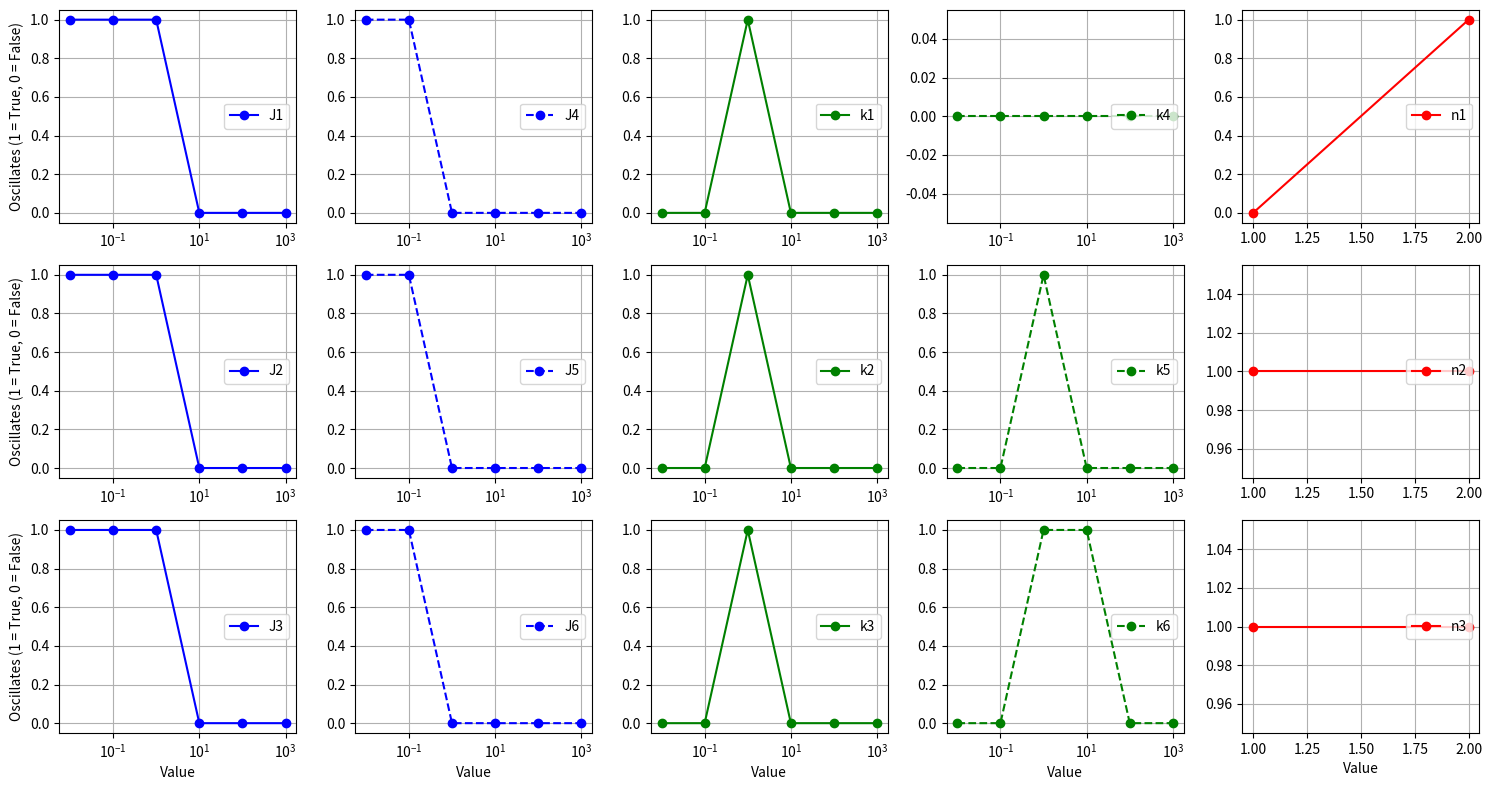

The script that saved this image: (Note: this script raises an exception after producing the figure.)
import numpy as np
from scipy.integrate import odeint
import matplotlib.pyplot as plt

def coupled_system(y, t, params):
    A, B, C = y
    I = 1
    k1, k2, k3, k4, k5, k6, ka, kb, J1, J2, J3, J4, J5, J6, Ja, Jb, n1, n2, n3, na, nb = \
        params['k1'], params['k2'], params['k3'], params['k4'], params['k5'], params['k6'], \
        params['ka'], params['kb'], \
        params['J1'], params['J2'], params['J3'], params['J4'], params['J5'], params['J6'], \
        params['Ja'], params['Jb'], \
        params['n1'], params['n2'], params['n3'], \
        params['na'], params['nb']
    dA_dt = I * k1 * (1 - A) / ((1 - A) + J1) - C * k4 * A / (A + J4**n1) + A * ka * (1-A)/((1-A) + Ja**na)
    dB_dt = k2 * (1 - B) / ((1 - B) + J2) - A * k5 * B / (B + J5**n2) + B * kb * (1-B)/((1-B) + Jb**nb)
    dC_dt = k3 * (1 - C) / ((1 - C) + J3) - B * k6 * C / (C + J6**n3)
    
    return [dA_dt, dB_dt, dC_dt]

def simulate_system(params, y0, t):
    result = odeint(coupled_system, y0, t, args=(params,))
    return result

def check_oscillation(time_series, threshold=0.05):
    std_dev = np.std(time_series, axis=0)
    if all(std_dev > threshold):
        return True
    else:
        return False
params_base = {'k1': 1, 'k2': 0.5, 'k3': 1, 'k4': 2, 'k5': 2, 'k6': 2, 'ka': 0.5, 'kb': 0.2,
        'J1': 0.2, 'J2': 0.2, 'J3': 0.3, 'J4': 0.2, 'J5': 0.2, 'J6': 0.3, 'Ja': 0.5, 'Jb': 0.5,
        'n1': 2, 'n2': 2, 'n3': 2, 'na':2, 'nb':2}

t = np.linspace(0, 100, 1000)

y0 = [0.5, 0.5, 0.5]

# param_sweeps = {
#     'k1': [0.5, 1, 2, 3, 4, 5],
#     'k2': [0.5, 1, 2, 3, 4, 5],
#     'k3': [0.5, 1, 2, 3, 4, 5],
#     'k4': [0.5, 1, 2, 3, 4, 5],
#     'k5': [0.5, 1, 2, 3, 4, 5],
#     'k6': [0.5, 1, 2, 3, 4, 5],
#     'J1': [0.1, 0.2, 0.4, 0.6, 0.8, 1],
#     'J2': [0.1, 0.2, 0.4, 0.6, 0.8, 1],
#     'J3': [0.1, 0.2, 0.4, 0.6, 0.8, 1],
#     'J4': [0.1, 0.2, 0.4, 0.6, 0.8, 1],
#     'J5': [0.1, 0.2, 0.4, 0.6, 0.8, 1],
#     'J6': [0.1, 0.2, 0.4, 0.6, 0.8, 1],
#     'n1': [1, 2],
#     'n2': [1, 2],
#     'n3': [1, 2]
# }

param_sweeps = {
    'k1': [1e-2, 1e-1, 1e0, 1e1, 1e2, 1e3],
    'k2': [1e-2, 1e-1, 1e0, 1e1, 1e2, 1e3],
    'k3': [1e-2, 1e-1, 1e0, 1e1, 1e2, 1e3],
    'k4': [1e-2, 1e-1, 1e0, 1e1, 1e2, 1e3],
    'k5': [1e-2, 1e-1, 1e0, 1e1, 1e2, 1e3],
    'k6': [1e-2, 1e-1, 1e0, 1e1, 1e2, 1e3],
    'J1': [1e-2, 1e-1, 1e0, 1e1, 1e2, 1e3],
    'J2': [1e-2, 1e-1, 1e0, 1e1, 1e2, 1e3],
    'J3': [1e-2, 1e-1, 1e0, 1e1, 1e2, 1e3],
    'J4': [1e-2, 1e-1, 1e0, 1e1, 1e2, 1e3],
    'J5': [1e-2, 1e-1, 1e0, 1e1, 1e2, 1e3],
    'J6': [1e-2, 1e-1, 1e0, 1e1, 1e2, 1e3],
    'n1': [1, 2],
    'n2': [1, 2],
    'n3': [1, 2]
}

oscillation_results = []

for param_name, param_values in param_sweeps.items():
    for value in param_values:
        params = params_base.copy()
        params[param_name] = value
        result = simulate_system(params, y0, t)
        oscillates = check_oscillation(result)
        oscillation_results.append((param_name, value, oscillates))
oscillation_results = np.array(oscillation_results, dtype=[('param', 'U10'), ('value', 'f4'), ('oscillates', 'bool')])

rows = 3
cols = 5


fig, axs = plt.subplots(rows, cols, figsize=(15, 8))

if rows == 1:
    axs = np.array([axs])

param_groupings = {
    'J_col1': ['J1', 'J2', 'J3'],
    'J_col2': ['J4', 'J5', 'J6'],
    'K_col1': ['k1', 'k2', 'k3'],
    'K_col2': ['k4', 'k5', 'k6'],
    'N': ['n1', 'n2', 'n3']
}

colors = {
    'J_col1': "blue",
    'J_col2': "blue",
    'K_col1': "green",
    'K_col2': "green",
    'N': "red"
}


linestyle = {
    'J_col1': "-",
    'J_col2': "--",
    'K_col1': "-",
    'K_col2': "--",
    'N': "-"
}

for i, group in enumerate(param_groupings.keys()):
    params_to_plot = param_groupings[group]
    for j, param_name in enumerate(params_to_plot):
        if "1" in param_name or "4" in param_name:
            row = 0
        if "2" in param_name or "5" in param_name:
            row = 1
        if "3" in param_name or "6" in param_name:
            row = 2
        col = i 
        values = oscillation_results[oscillation_results['param'] == param_name]

        axs[row, col].plot(values['value'], values['oscillates'], marker="o", linestyle=linestyle[group], color = colors[group])
        axs[row, 0].set_ylabel('Oscillates (1 = True, 0 = False)')
        axs[2, col].set_xlabel(f'Value')
        axs[row, col].grid(True)
        axs[row, col].legend({param_name}, loc = "center right")
        
        if param_name in ['k1', 'k2', 'k3', 'k4', 'k5', 'k6']:
            axs[row, col].set_xscale('log')
        if param_name in ['J1', 'J2', 'J3', 'J4', 'J5', 'J6']:
            axs[row, col].set_xscale('log')

plt.tight_layout()
plt.savefig("plots/oscillatory_behavior_A_B_positive_log_new_equations.pdf")
# plt.savefig("plots/oscillatory_behavior_A_B_positive_new_equations.pdf")
plt.show()
